3-way image classification set "dataset-annotated" from GitHub (rulezcasa/Gesture-based-home-automation); label vocabulary: fan, light, off.

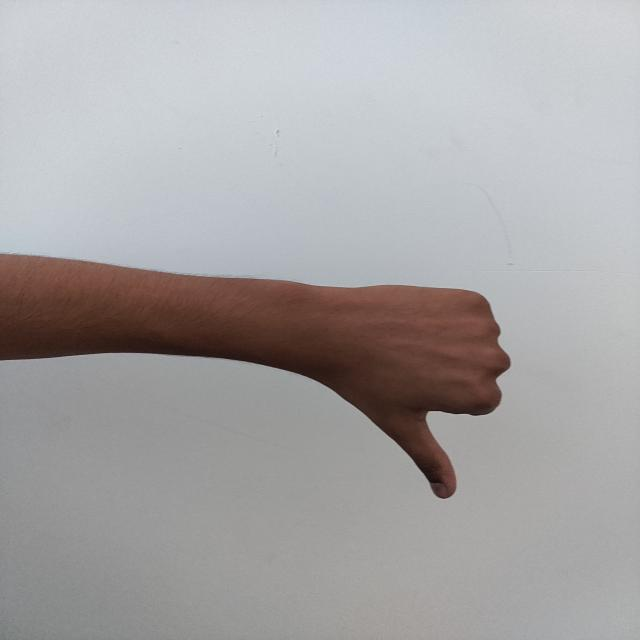
Label: off

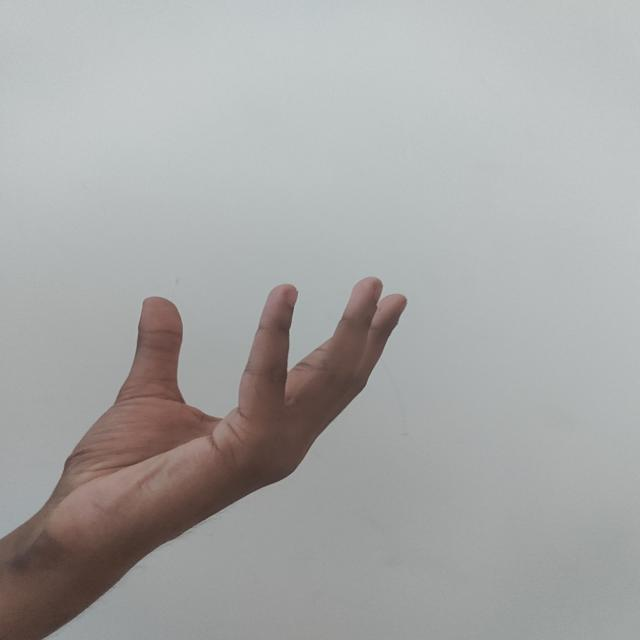
Label: fan

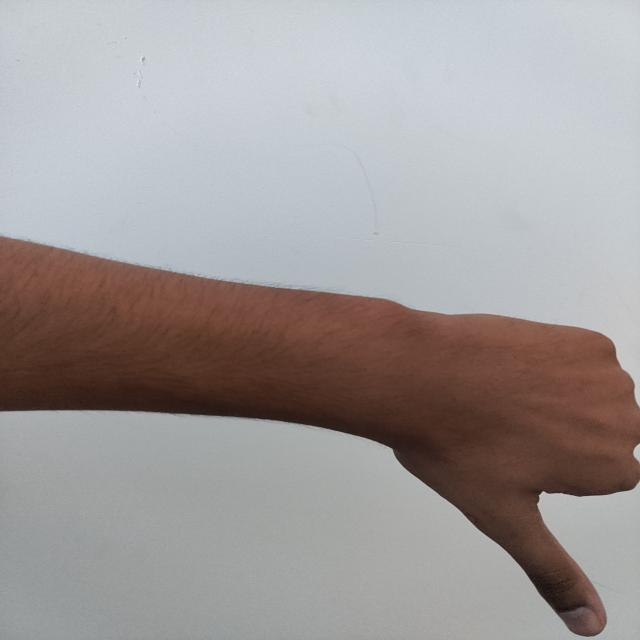
Label: off

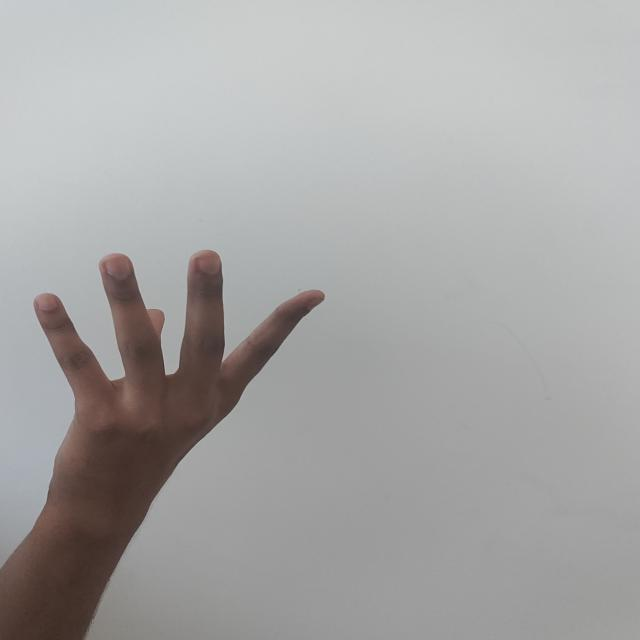
Label: fan

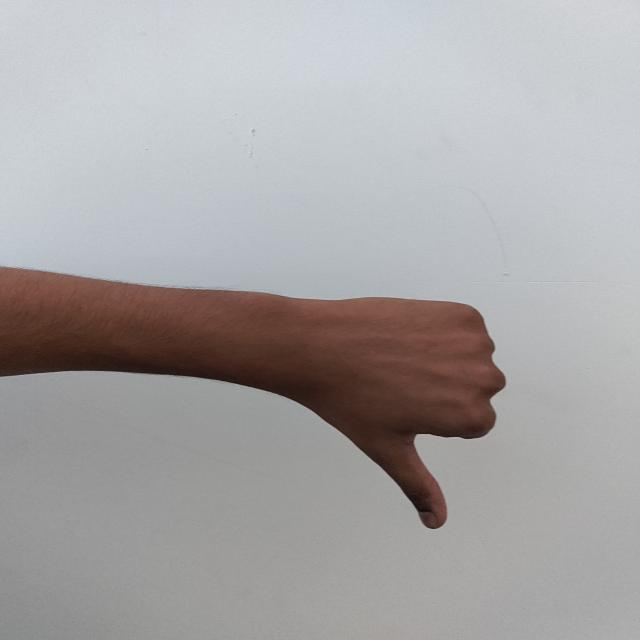
Label: off

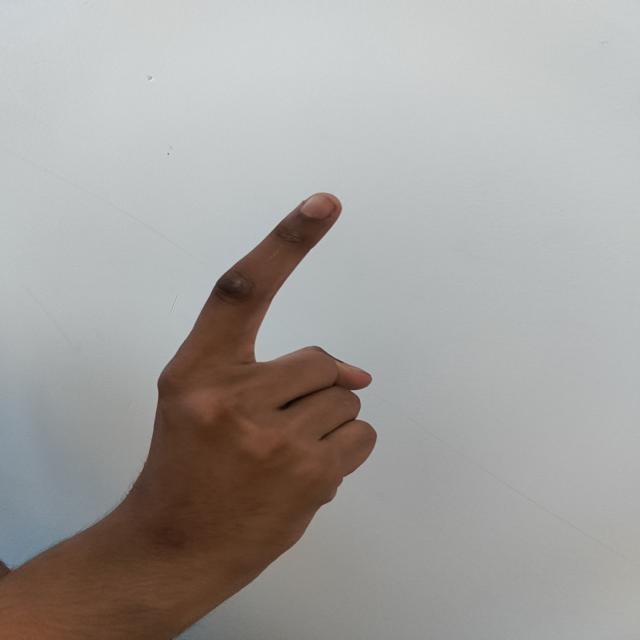
Label: light
